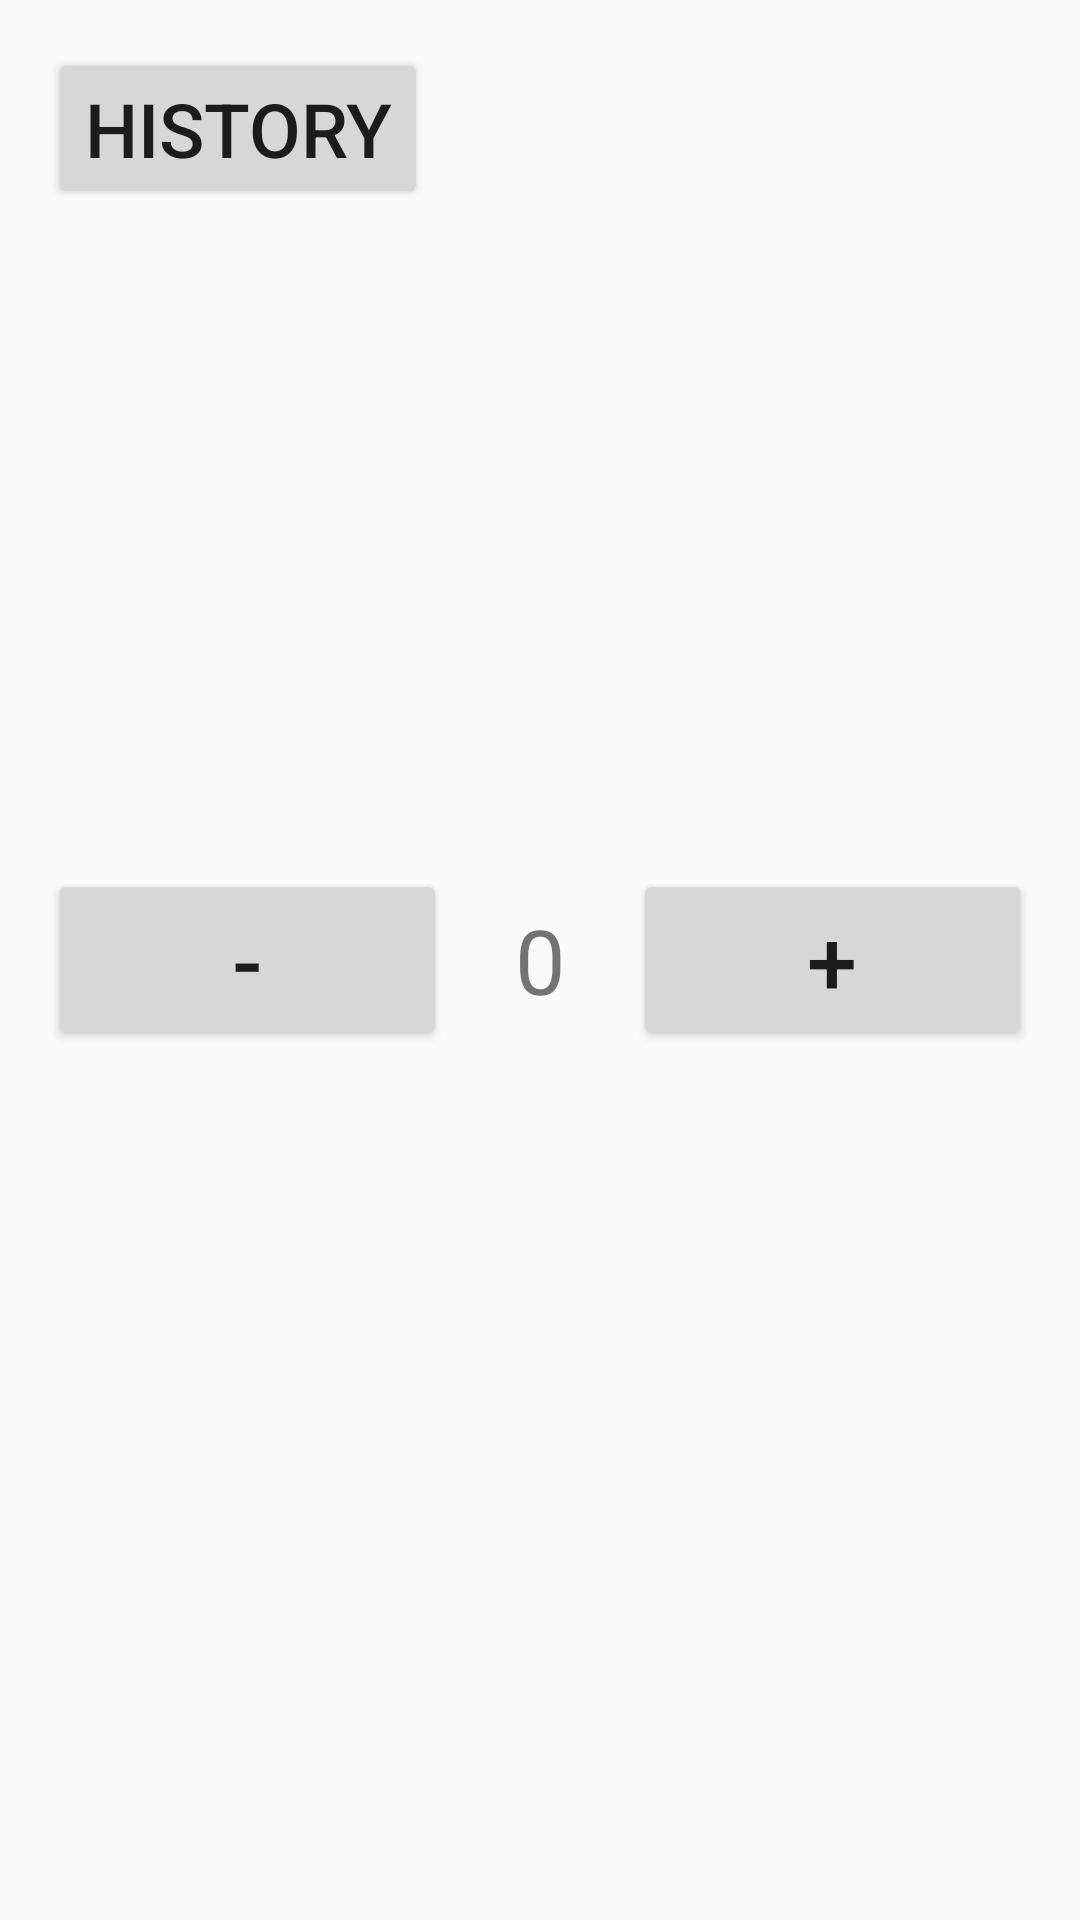

Layout XML and referenced resources for this Android screen:
<!-- AndroidManifest.xml: application theme AppTheme -->
<!-- res/layout/activity_main.xml -->
<?xml version="1.0" encoding="utf-8"?>
<RelativeLayout xmlns:android="http://schemas.android.com/apk/res/android"
    xmlns:tools="http://schemas.android.com/tools"
    android:layout_width="match_parent"
    android:layout_height="match_parent"
    android:paddingBottom="@dimen/activity_vertical_margin"
    android:paddingLeft="@dimen/activity_horizontal_margin"
    android:paddingRight="@dimen/activity_horizontal_margin"
    android:paddingTop="@dimen/activity_vertical_margin"
    tools:context="pl.edu.uksw.metronome.MainActivity"
    android:clickable="true"
    android:onClick="start_stop">

    <LinearLayout
        android:layout_width="match_parent"
        android:layout_height="wrap_content"
        android:layout_centerInParent="true"
        android:gravity="center">
        <Button
            android:id="@+id/decrementButton"
            android:layout_width="wrap_content"
            android:layout_height="wrap_content"
            android:textSize="30dp"
            android:text="-"
            android:layout_weight="1"/>
        <TextView
            android:id="@+id/bpmTextView"
            android:layout_width="wrap_content"
            android:layout_height="wrap_content"
            android:textSize="30dp"
            android:text="0"
            android:gravity="center"
            android:layout_weight="1"/>
        <Button
            android:id="@+id/incrementButton"
            android:layout_width="wrap_content"
            android:layout_height="wrap_content"
            android:textSize="30dp"
            android:text="+"
            android:layout_weight="1"/>
    </LinearLayout>

    <Button
        android:layout_width="wrap_content"
        android:layout_height="wrap_content"
        android:textSize="25dp"
        android:text="History"
        android:onClick="checkHistory"/>

</RelativeLayout>
<!-- resources referenced by this layout -->
<resources>
  <dimen name="activity_horizontal_margin">16dp</dimen>
  <dimen name="activity_vertical_margin">16dp</dimen>
  <style name="AppTheme" parent="Theme.AppCompat.Light.NoActionBar">
          
          <item name="colorPrimary">@color/colorPrimary</item>
          <item name="colorPrimaryDark">@color/colorPrimaryDark</item>
          <item name="colorAccent">@color/colorAccent</item>
      </style>
  <color name="colorPrimary">#2196f3</color>
  <color name="colorPrimaryDark">#1976d2</color>
  <color name="colorAccent">#ff9800</color>
</resources>
